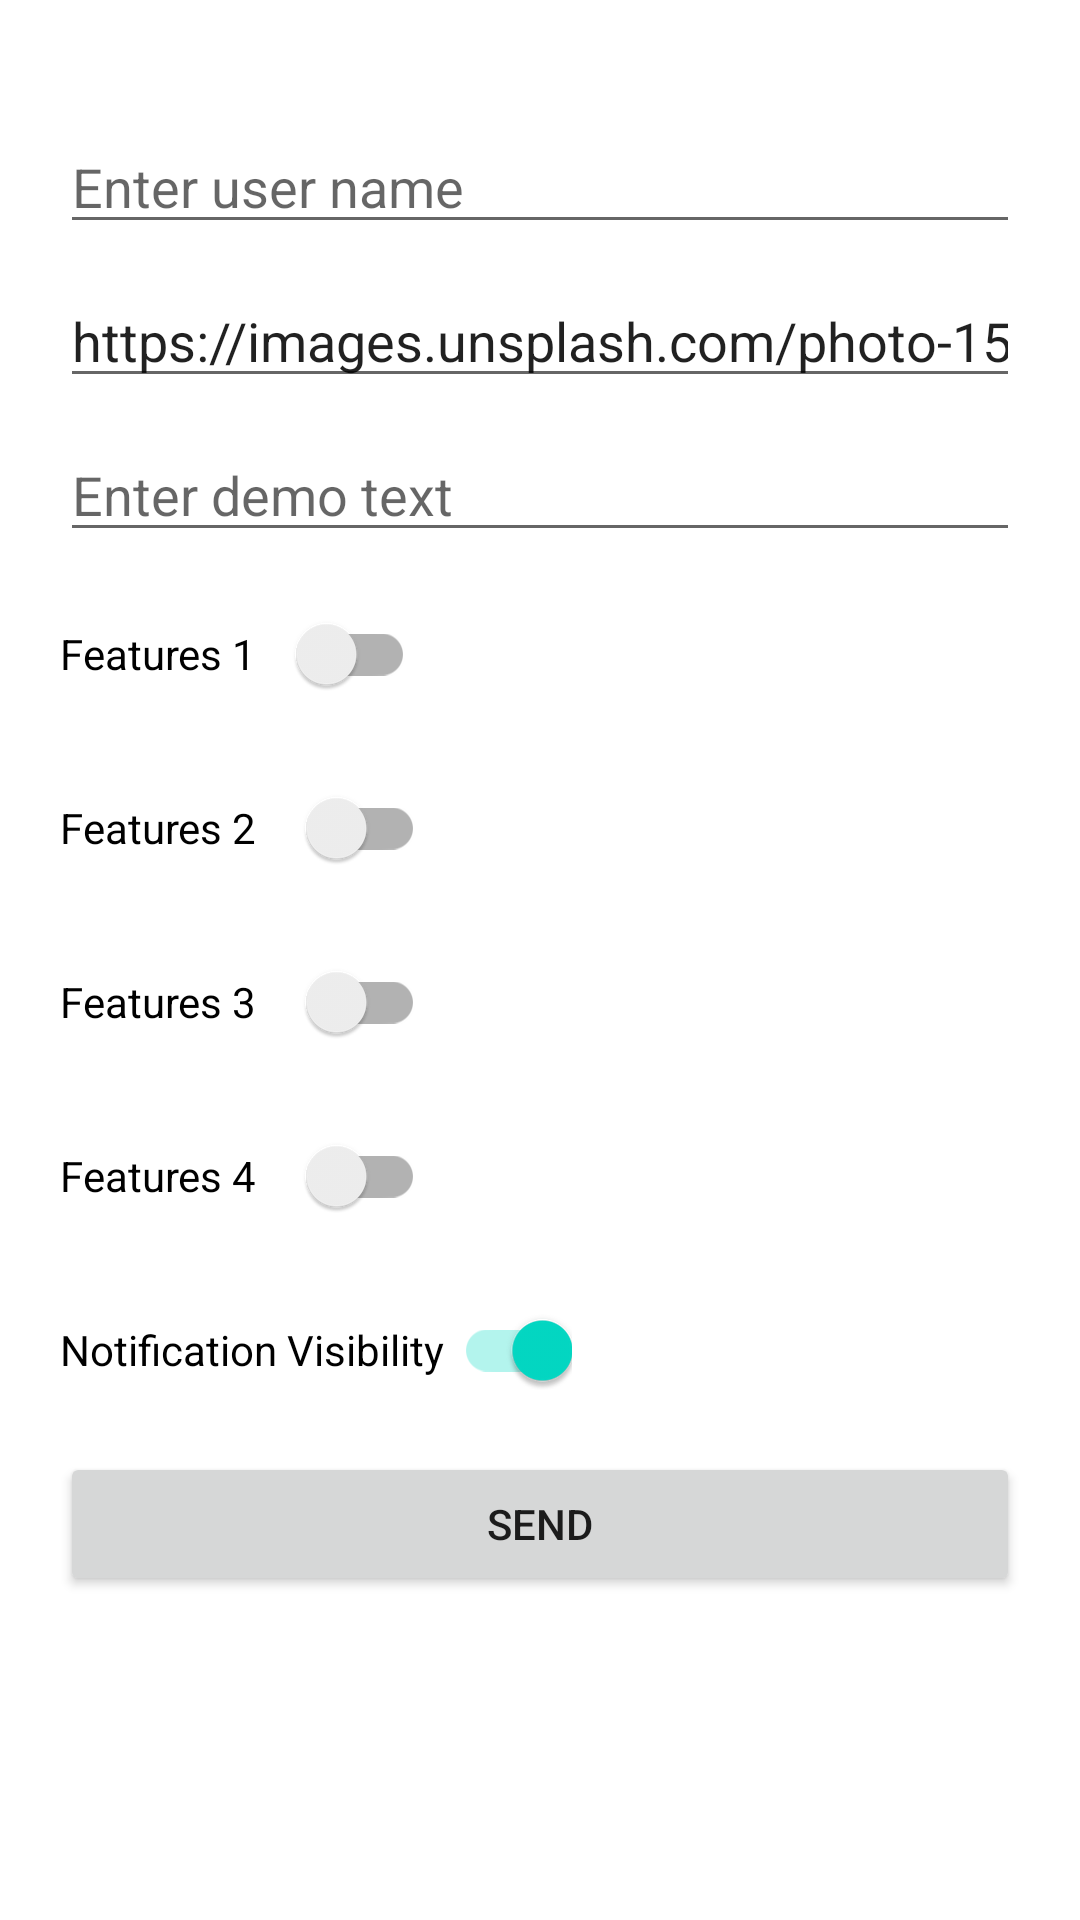

The Android layout XML behind this screen, and the referenced resources:
<!-- AndroidManifest.xml: application theme Theme.PushNotificataionApp -->
<!-- res/layout/activity_main3.xml -->
<?xml version="1.0" encoding="utf-8"?>
<layout xmlns:android="http://schemas.android.com/apk/res/android"
    xmlns:app="http://schemas.android.com/apk/res-auto"
    xmlns:tools="http://schemas.android.com/tools">

    <data>

    </data>

    <LinearLayout
        android:layout_width="match_parent"
        android:layout_height="match_parent"
        android:orientation="vertical"
        tools:context=".MainActivity3">

        <EditText
            android:layout_marginHorizontal="20dp"
            android:layout_marginTop="40dp"
            android:id="@+id/userName"
            android:layout_width="match_parent"
            android:layout_height="wrap_content"
            android:ems="10"
            android:inputType="textPersonName"
            android:hint="Enter user name" />

        <EditText
            android:text="@string/image_link"
            android:layout_marginHorizontal="20dp"
            android:layout_marginTop="10dp"
            android:id="@+id/imageLink"
            android:layout_width="match_parent"
            android:layout_height="wrap_content"
            android:ems="10"
            android:inputType="textPersonName"
            android:hint="Enter Image Link" />

        <EditText
            android:layout_marginHorizontal="20dp"
            android:layout_marginTop="10dp"
            android:id="@+id/demoText"
            android:layout_width="match_parent"
            android:layout_height="wrap_content"
            android:ems="10"
            android:inputType="textPersonName"
            android:hint="Enter demo text" />

        <androidx.appcompat.widget.SwitchCompat
            android:layout_marginHorizontal="20dp"
            android:layout_marginTop="10dp"
            android:id="@+id/features1"
            android:layout_width="wrap_content"
            android:layout_height="wrap_content"
            android:text="Features 1    " />

        <androidx.appcompat.widget.SwitchCompat
            android:layout_marginHorizontal="20dp"
            android:layout_marginTop="10dp"
            android:id="@+id/features2"
            android:layout_width="wrap_content"
            android:layout_height="wrap_content"
            android:text="Features 2     " />

        <androidx.appcompat.widget.SwitchCompat
            android:layout_marginHorizontal="20dp"
            android:layout_marginTop="10dp"
            android:id="@+id/features3"
            android:layout_width="wrap_content"
            android:layout_height="wrap_content"
            android:text="Features 3     " />

        <androidx.appcompat.widget.SwitchCompat
            android:layout_marginHorizontal="20dp"
            android:layout_marginTop="10dp"
            android:id="@+id/features4"
            android:layout_width="wrap_content"
            android:layout_height="wrap_content"
            android:text="Features 4     " />

        <androidx.appcompat.widget.SwitchCompat
            android:layout_marginHorizontal="20dp"
            android:layout_marginTop="10dp"
            android:id="@+id/isShownNotification"
            android:layout_width="wrap_content"
            android:layout_height="wrap_content"
            android:text="Notification Visibility "
            android:checked="true"
            />


        <Button
            android:layout_marginHorizontal="20dp"
            android:layout_marginTop="10dp"
            android:id="@+id/send"
            android:layout_width="match_parent"
            android:layout_height="wrap_content"
            android:text="Send" />

    </LinearLayout>
</layout>
<!-- resources referenced by this layout -->
<resources>
  <string name="image_link">https://images.unsplash.com/photo-1567591414240-e9c1e59f3e06?ixlib=rb-4.0.3&amp;ixid=MnwxMjA3fDB8MHxzZWFyY2h8Mnx8bG9yZCUyMGdhbmVzaHxlbnwwfHwwfHw%3D&amp;w=1000&amp;q=80</string>
  <style name="Theme.PushNotificataionApp" parent="Theme.MaterialComponents.DayNight.DarkActionBar">
          
          <item name="colorPrimary">@color/purple_500</item>
          <item name="colorPrimaryVariant">@color/purple_700</item>
          <item name="colorOnPrimary">@color/white</item>
          
          <item name="colorSecondary">@color/teal_200</item>
          <item name="colorSecondaryVariant">@color/teal_700</item>
          <item name="colorOnSecondary">@color/black</item>
          
          <item name="android:statusBarColor">?attr/colorPrimaryVariant</item>
          
      </style>
  <!-- not gathered from this repository: default colours our renderer supplied (Android Studio template values) -->
  <color name="purple_500">#FF6200EE</color>
  <color name="purple_700">#FF3700B3</color>
  <color name="teal_200">#FF03DAC5</color>
  <color name="teal_700">#FF018786</color>
  <color name="black">#FF000000</color>
  <color name="white">#FFFFFFFF</color>
</resources>
